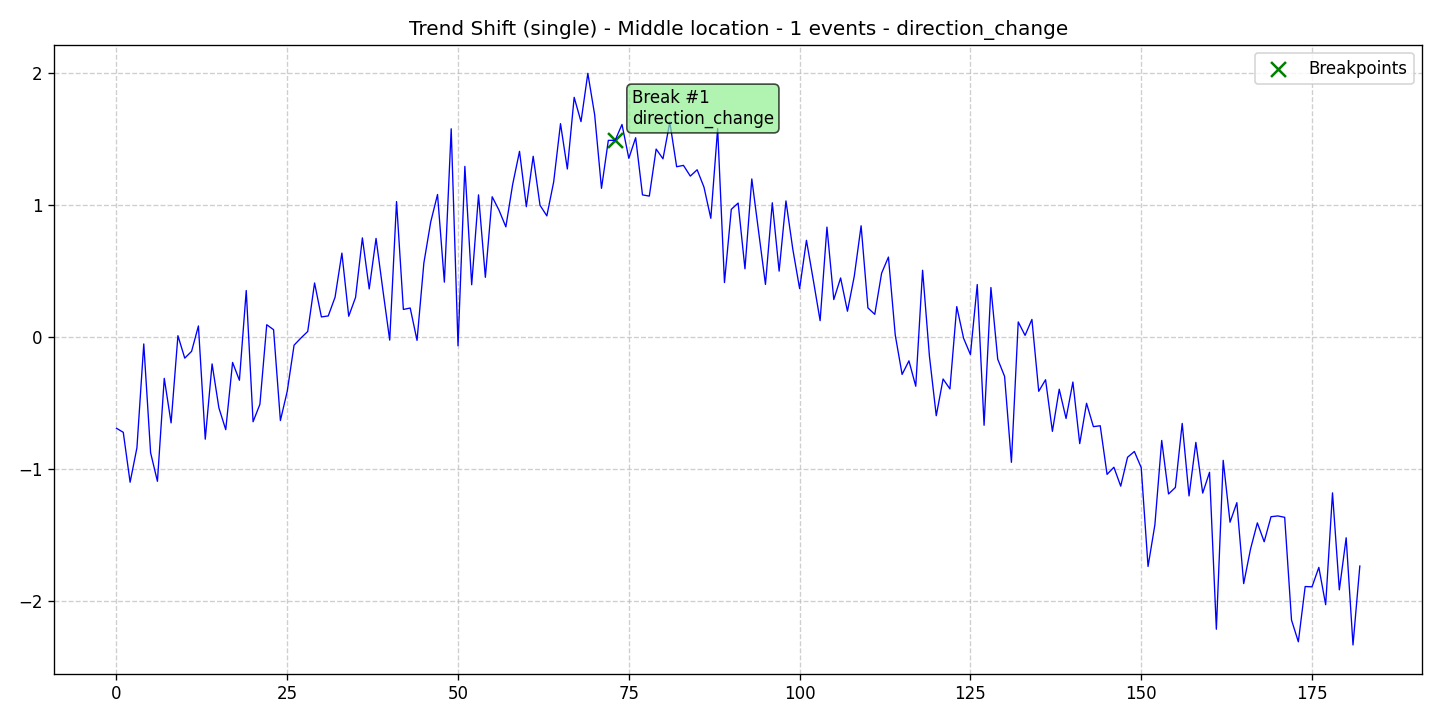

The file beside this chart, header and first rows:
data, stationary, det_lin_up, det_lin_down, det_quad, det_cubic, det_exp, det_damped, stoc_trend, volatility, single_seas, multiple_seas, point_anom_single, point_anom_multi, collect_anom, context_anom, mean_shift, var_shift, trend_shift, date, is_break, is_anomaly, is_multi, location_beginning
-0.6887, 0, 0, 0, 0, 0, 0, 0, 0, 0, 0, 0, 0, 0, 0, 0, 0, 0, 1, 2020-01-01, 0, 0, 0, 0
-0.7195, 0, 0, 0, 0, 0, 0, 0, 0, 0, 0, 0, 0, 0, 0, 0, 0, 0, 1, 2020-01-02, 0, 0, 0, 0
-1.098, 0, 0, 0, 0, 0, 0, 0, 0, 0, 0, 0, 0, 0, 0, 0, 0, 0, 1, 2020-01-03, 0, 0, 0, 0
-0.8367, 0, 0, 0, 0, 0, 0, 0, 0, 0, 0, 0, 0, 0, 0, 0, 0, 0, 1, 2020-01-04, 0, 0, 0, 0
-0.0501, 0, 0, 0, 0, 0, 0, 0, 0, 0, 0, 0, 0, 0, 0, 0, 0, 0, 1, 2020-01-05, 0, 0, 0, 0
-0.8741, 0, 0, 0, 0, 0, 0, 0, 0, 0, 0, 0, 0, 0, 0, 0, 0, 0, 1, 2020-01-06, 0, 0, 0, 0
-1.091, 0, 0, 0, 0, 0, 0, 0, 0, 0, 0, 0, 0, 0, 0, 0, 0, 0, 1, 2020-01-07, 0, 0, 0, 0
-0.3107, 0, 0, 0, 0, 0, 0, 0, 0, 0, 0, 0, 0, 0, 0, 0, 0, 0, 1, 2020-01-08, 0, 0, 0, 0
-0.6481, 0, 0, 0, 0, 0, 0, 0, 0, 0, 0, 0, 0, 0, 0, 0, 0, 0, 1, 2020-01-09, 0, 0, 0, 0
0.01233, 0, 0, 0, 0, 0, 0, 0, 0, 0, 0, 0, 0, 0, 0, 0, 0, 0, 1, 2020-01-10, 0, 0, 0, 0
-0.1576, 0, 0, 0, 0, 0, 0, 0, 0, 0, 0, 0, 0, 0, 0, 0, 0, 0, 1, 2020-01-11, 0, 0, 0, 0
-0.1061, 0, 0, 0, 0, 0, 0, 0, 0, 0, 0, 0, 0, 0, 0, 0, 0, 0, 1, 2020-01-12, 0, 0, 0, 0
0.08621, 0, 0, 0, 0, 0, 0, 0, 0, 0, 0, 0, 0, 0, 0, 0, 0, 0, 1, 2020-01-13, 0, 0, 0, 0
-0.7717, 0, 0, 0, 0, 0, 0, 0, 0, 0, 0, 0, 0, 0, 0, 0, 0, 0, 1, 2020-01-14, 0, 0, 0, 0
-0.2012, 0, 0, 0, 0, 0, 0, 0, 0, 0, 0, 0, 0, 0, 0, 0, 0, 0, 1, 2020-01-15, 0, 0, 0, 0
-0.5349, 0, 0, 0, 0, 0, 0, 0, 0, 0, 0, 0, 0, 0, 0, 0, 0, 0, 1, 2020-01-16, 0, 0, 0, 0
-0.6994, 0, 0, 0, 0, 0, 0, 0, 0, 0, 0, 0, 0, 0, 0, 0, 0, 0, 1, 2020-01-17, 0, 0, 0, 0
-0.1903, 0, 0, 0, 0, 0, 0, 0, 0, 0, 0, 0, 0, 0, 0, 0, 0, 0, 1, 2020-01-18, 0, 0, 0, 0
-0.3252, 0, 0, 0, 0, 0, 0, 0, 0, 0, 0, 0, 0, 0, 0, 0, 0, 0, 1, 2020-01-19, 0, 0, 0, 0
0.3546, 0, 0, 0, 0, 0, 0, 0, 0, 0, 0, 0, 0, 0, 0, 0, 0, 0, 1, 2020-01-20, 0, 0, 0, 0
-0.6395, 0, 0, 0, 0, 0, 0, 0, 0, 0, 0, 0, 0, 0, 0, 0, 0, 0, 1, 2020-01-21, 0, 0, 0, 0
-0.5071, 0, 0, 0, 0, 0, 0, 0, 0, 0, 0, 0, 0, 0, 0, 0, 0, 0, 1, 2020-01-22, 0, 0, 0, 0
0.0954, 0, 0, 0, 0, 0, 0, 0, 0, 0, 0, 0, 0, 0, 0, 0, 0, 0, 1, 2020-01-23, 0, 0, 0, 0
0.05779, 0, 0, 0, 0, 0, 0, 0, 0, 0, 0, 0, 0, 0, 0, 0, 0, 0, 1, 2020-01-24, 0, 0, 0, 0
-0.6301, 0, 0, 0, 0, 0, 0, 0, 0, 0, 0, 0, 0, 0, 0, 0, 0, 0, 1, 2020-01-25, 0, 0, 0, 0
-0.4087, 0, 0, 0, 0, 0, 0, 0, 0, 0, 0, 0, 0, 0, 0, 0, 0, 0, 1, 2020-01-26, 0, 0, 0, 0
-0.05967, 0, 0, 0, 0, 0, 0, 0, 0, 0, 0, 0, 0, 0, 0, 0, 0, 0, 1, 2020-01-27, 0, 0, 0, 0
-0.005449, 0, 0, 0, 0, 0, 0, 0, 0, 0, 0, 0, 0, 0, 0, 0, 0, 0, 1, 2020-01-28, 0, 0, 0, 0
0.04427, 0, 0, 0, 0, 0, 0, 0, 0, 0, 0, 0, 0, 0, 0, 0, 0, 0, 1, 2020-01-29, 0, 0, 0, 0
0.4116, 0, 0, 0, 0, 0, 0, 0, 0, 0, 0, 0, 0, 0, 0, 0, 0, 0, 1, 2020-01-30, 0, 0, 0, 0
0.1546, 0, 0, 0, 0, 0, 0, 0, 0, 0, 0, 0, 0, 0, 0, 0, 0, 0, 1, 2020-01-31, 0, 0, 0, 0
0.1619, 0, 0, 0, 0, 0, 0, 0, 0, 0, 0, 0, 0, 0, 0, 0, 0, 0, 1, 2020-02-01, 0, 0, 0, 0
0.3037, 0, 0, 0, 0, 0, 0, 0, 0, 0, 0, 0, 0, 0, 0, 0, 0, 0, 1, 2020-02-02, 0, 0, 0, 0
0.638, 0, 0, 0, 0, 0, 0, 0, 0, 0, 0, 0, 0, 0, 0, 0, 0, 0, 1, 2020-02-03, 0, 0, 0, 0
0.1598, 0, 0, 0, 0, 0, 0, 0, 0, 0, 0, 0, 0, 0, 0, 0, 0, 0, 1, 2020-02-04, 0, 0, 0, 0
0.3022, 0, 0, 0, 0, 0, 0, 0, 0, 0, 0, 0, 0, 0, 0, 0, 0, 0, 1, 2020-02-05, 0, 0, 0, 0
0.7533, 0, 0, 0, 0, 0, 0, 0, 0, 0, 0, 0, 0, 0, 0, 0, 0, 0, 1, 2020-02-06, 0, 0, 0, 0
0.3666, 0, 0, 0, 0, 0, 0, 0, 0, 0, 0, 0, 0, 0, 0, 0, 0, 0, 1, 2020-02-07, 0, 0, 0, 0
0.7494, 0, 0, 0, 0, 0, 0, 0, 0, 0, 0, 0, 0, 0, 0, 0, 0, 0, 1, 2020-02-08, 0, 0, 0, 0
0.3584, 0, 0, 0, 0, 0, 0, 0, 0, 0, 0, 0, 0, 0, 0, 0, 0, 0, 1, 2020-02-09, 0, 0, 0, 0
-0.02117, 0, 0, 0, 0, 0, 0, 0, 0, 0, 0, 0, 0, 0, 0, 0, 0, 0, 1, 2020-02-10, 0, 0, 0, 0
1.028, 0, 0, 0, 0, 0, 0, 0, 0, 0, 0, 0, 0, 0, 0, 0, 0, 0, 1, 2020-02-11, 0, 0, 0, 0
0.2112, 0, 0, 0, 0, 0, 0, 0, 0, 0, 0, 0, 0, 0, 0, 0, 0, 0, 1, 2020-02-12, 0, 0, 0, 0
0.222, 0, 0, 0, 0, 0, 0, 0, 0, 0, 0, 0, 0, 0, 0, 0, 0, 0, 1, 2020-02-13, 0, 0, 0, 0
-0.02308, 0, 0, 0, 0, 0, 0, 0, 0, 0, 0, 0, 0, 0, 0, 0, 0, 0, 1, 2020-02-14, 0, 0, 0, 0
0.563, 0, 0, 0, 0, 0, 0, 0, 0, 0, 0, 0, 0, 0, 0, 0, 0, 0, 1, 2020-02-15, 0, 0, 0, 0
0.8734, 0, 0, 0, 0, 0, 0, 0, 0, 0, 0, 0, 0, 0, 0, 0, 0, 0, 1, 2020-02-16, 0, 0, 0, 0
1.082, 0, 0, 0, 0, 0, 0, 0, 0, 0, 0, 0, 0, 0, 0, 0, 0, 0, 1, 2020-02-17, 0, 0, 0, 0
0.418, 0, 0, 0, 0, 0, 0, 0, 0, 0, 0, 0, 0, 0, 0, 0, 0, 0, 1, 2020-02-18, 0, 0, 0, 0
1.58, 0, 0, 0, 0, 0, 0, 0, 0, 0, 0, 0, 0, 0, 0, 0, 0, 0, 1, 2020-02-19, 0, 0, 0, 0
-0.06418, 0, 0, 0, 0, 0, 0, 0, 0, 0, 0, 0, 0, 0, 0, 0, 0, 0, 1, 2020-02-20, 0, 0, 0, 0
1.295, 0, 0, 0, 0, 0, 0, 0, 0, 0, 0, 0, 0, 0, 0, 0, 0, 0, 1, 2020-02-21, 0, 0, 0, 0
0.3982, 0, 0, 0, 0, 0, 0, 0, 0, 0, 0, 0, 0, 0, 0, 0, 0, 0, 1, 2020-02-22, 0, 0, 0, 0
1.079, 0, 0, 0, 0, 0, 0, 0, 0, 0, 0, 0, 0, 0, 0, 0, 0, 0, 1, 2020-02-23, 0, 0, 0, 0
0.4546, 0, 0, 0, 0, 0, 0, 0, 0, 0, 0, 0, 0, 0, 0, 0, 0, 0, 1, 2020-02-24, 0, 0, 0, 0
1.065, 0, 0, 0, 0, 0, 0, 0, 0, 0, 0, 0, 0, 0, 0, 0, 0, 0, 1, 2020-02-25, 0, 0, 0, 0
0.9626, 0, 0, 0, 0, 0, 0, 0, 0, 0, 0, 0, 0, 0, 0, 0, 0, 0, 1, 2020-02-26, 0, 0, 0, 0
0.8368, 0, 0, 0, 0, 0, 0, 0, 0, 0, 0, 0, 0, 0, 0, 0, 0, 0, 1, 2020-02-27, 0, 0, 0, 0
1.159, 0, 0, 0, 0, 0, 0, 0, 0, 0, 0, 0, 0, 0, 0, 0, 0, 0, 1, 2020-02-28, 0, 0, 0, 0
1.409, 0, 0, 0, 0, 0, 0, 0, 0, 0, 0, 0, 0, 0, 0, 0, 0, 0, 1, 2020-02-29, 0, 0, 0, 0
... 123 more rows
